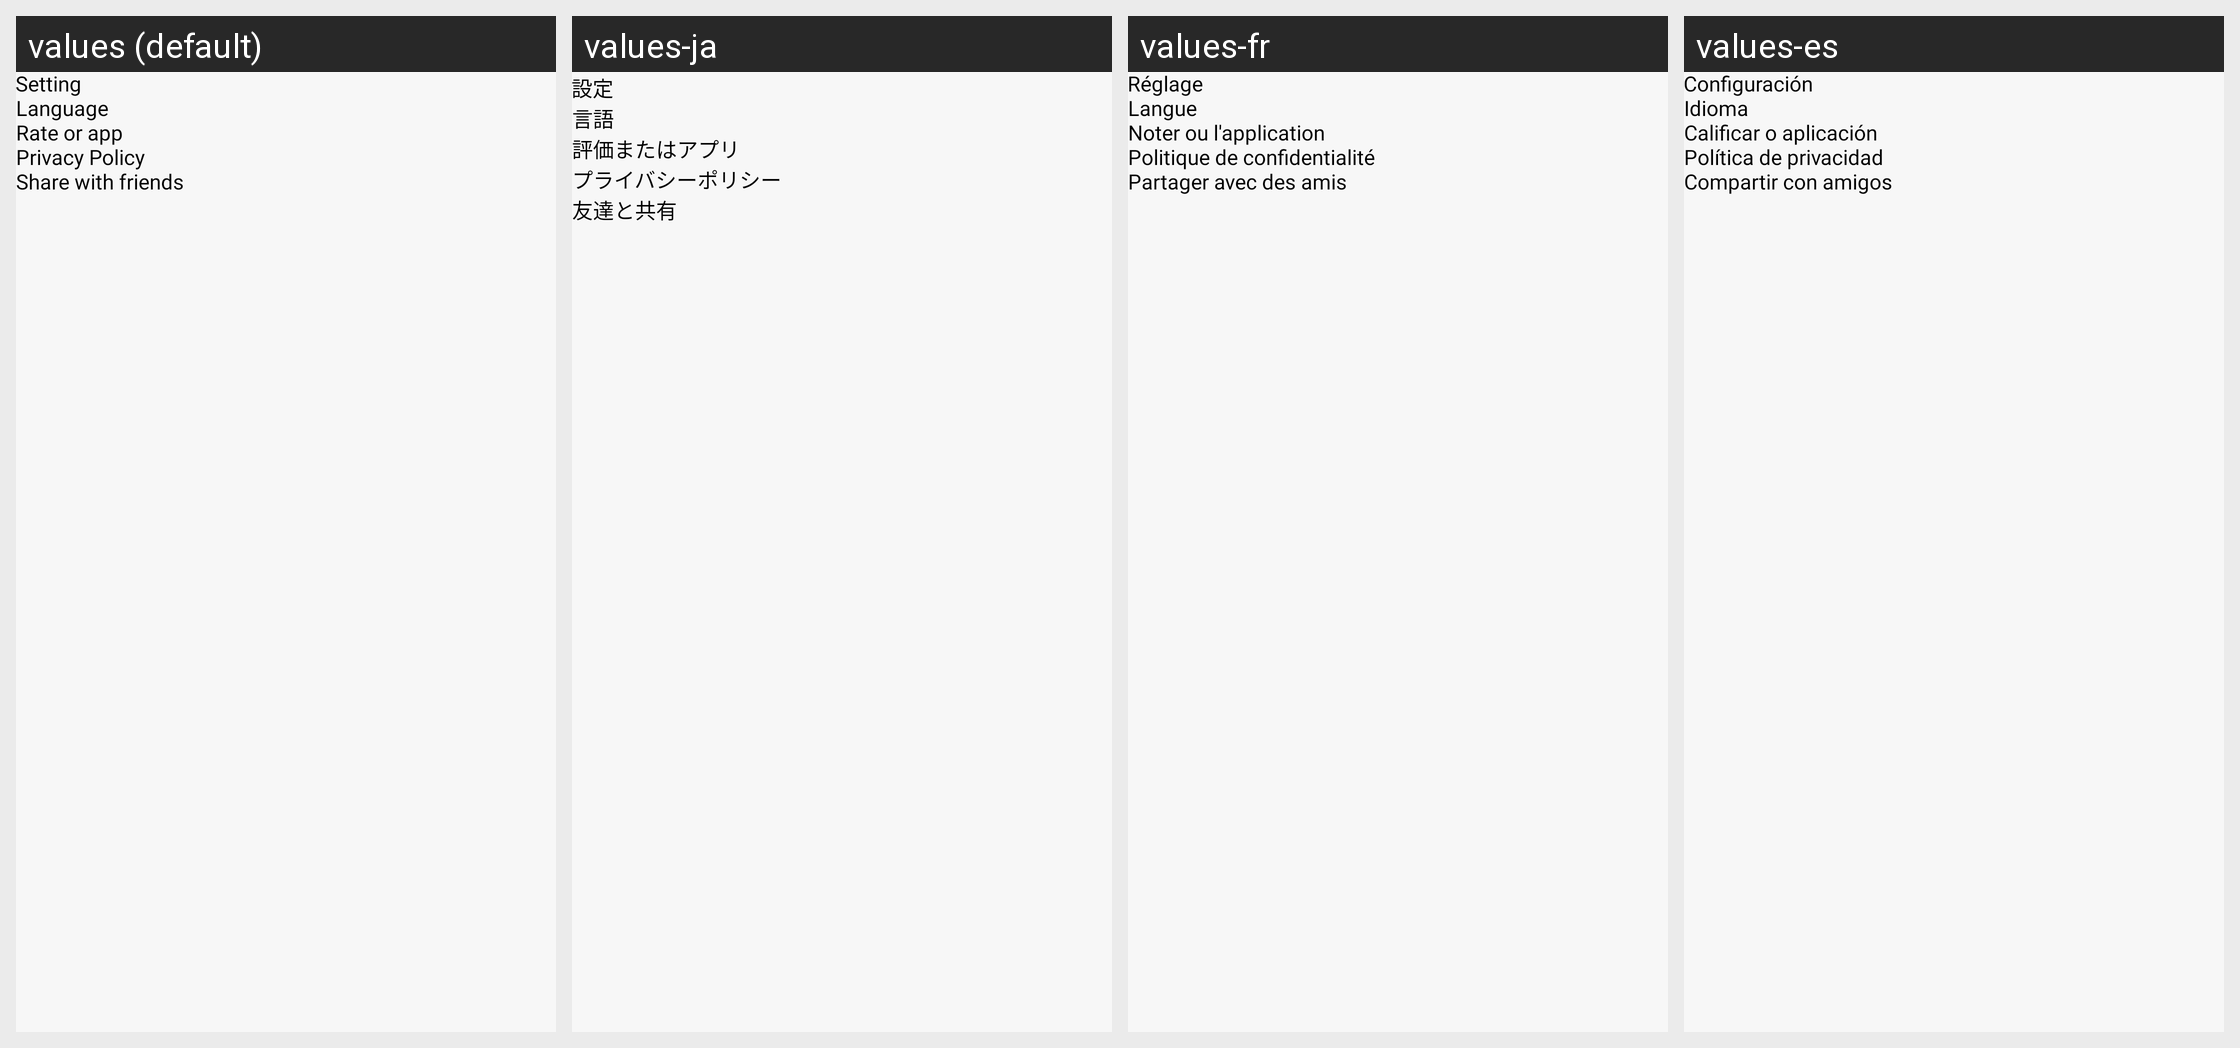

Strings drawn on this Android screen and how each of the app's shown locales translates them:
Android screen res/layout/activity_setting.xml rendered under 4 locales, left to right: values (default), values-ja, values-fr, values-es. Device: Nexus 5 (rendered at 1080×1920; each locale shown at half size, 540×960, under a caption strip naming it); theme Theme.Downloader_Video.
Other locales in the repository, not shown: values-de, values-el, values-hi, values-in, values-it, values-ru.
Strings drawn on this screen, with the default value and each locale's value (text and hints the layout hard-codes, and strings that could not be matched under every locale, appear in the picture but are not listed):

setting
  values: Setting
  values-ja: 設定
  values-fr: Réglage
  values-es: Configuración

languages
  values: Language
  values-ja: 言語
  values-fr: Langue
  values-es: Idioma

rate_or_app
  values: Rate or app
  values-ja: 評価またはアプリ
  values-fr: Noter ou l'application
  values-es: Calificar o aplicación

privacy_policy
  values: Privacy Policy
  values-ja: プライバシーポリシー
  values-fr: Politique de confidentialité
  values-es: Política de privacidad

share_with_friends
  values: Share with friends
  values-ja: 友達と共有
  values-fr: Partager avec des amis
  values-es: Compartir con amigos
